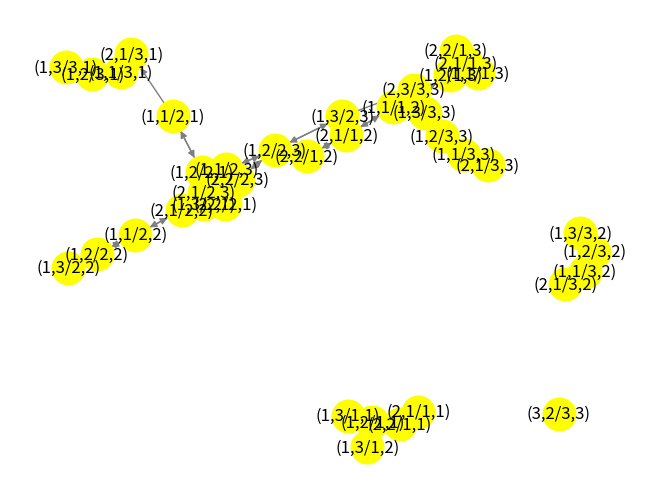

This chart was generated by the following Python code:
#!/usr/bin/env python3
# -*- coding: utf-8 -*-
"""
Created on Fri Jun 11 13:25:32 2021

@author: a.rb
"""

#!/usr/bin/env python3
# -*- coding: utf-8 -*-
"""
Created on Tue Jun  8 09:29:54 2021

@author: a.rb
"""
import networkx as nx
import matplotlib.pyplot as plt
#dimensions du plateau de jeu
xmax= 3
ymax=3
positionInitiale='(1,1/2,2)' # positions de départ fille + caisse
positionC=(3,3) #position de la cible

VERBOSE=True #Attention dessin du graphe particulierement lent

dico={ ((xf,yf),(xc,yc)):"("+str(xf)+","+str(yf)+"/"+str(xc)+","+str(yc)+")" for xf in range(1,xmax+1) for yf in range(1,ymax+1) for xc in range(1,xmax+1) for yc in range(1,ymax+1) if (xc,yc)!=(xf,yf)}
dicoinv={"("+str(xf)+","+str(yf)+"/"+str(xc)+","+str(yc)+")":((xf,yf),(xc,yc)) for xf in range(1,xmax+1) for yf in range(1,ymax+1) for xc in range(1,xmax+1) for yc in range(1,ymax+1) if (xc,yc)!=(xf,yf)}
sommets=[ value for keys, value in dico.items() if keys[0]!=keys[1]]


def ajout_arcs(g,sB:str,sE:str):
    sBTuple=dicoinv[sB]
    sETuple=dicoinv[sE]
   
    if sBTuple[1]==sETuple[1] and (sBTuple[0][0]==sETuple[0][0] and (sBTuple[0][1]==sETuple[0][1]+1 or sBTuple[0][1]==sETuple[0][1]-1)): #or keys1[0][1]+1==keys2[1][1]+1 or keys1[0][1]-1==keys2[1][1]-1 or keys1[0][0]+1==keys2[1][0]+1 or keys1[0][0]-1==keys2[1][0]-1:
        g.add_edge(sB,sE)
    elif sBTuple[1]==sETuple[1] and (sBTuple[0][1]==sETuple[0][1] and (sBTuple[0][0]==sETuple[0][0]+1 or sBTuple[0][0]==sETuple[0][0]-1)):
        g.add_edge(sB,sE)
    elif sBTuple[0][1]==sBTuple[1][1] and sBTuple[1][0]-sBTuple[0][0]==1 and sETuple[0]==sBTuple[1] and sETuple[1]==(sBTuple[1][0]+1,sBTuple[1][1]):
        g.add_edge(sB,sE)
    elif sBTuple[0][1]==sBTuple[1][1] and sBTuple[1][0]-sBTuple[0][0]==-1 and sETuple[0]==sBTuple[1] and sETuple[1]==(sBTuple[1][0]-1,sBTuple[1][1]):
        g.add_edge(sB,sE)
    elif sBTuple[0][0]==sBTuple[1][0] and sBTuple[1][1]-sBTuple[0][1]==1 and sETuple[0]==sBTuple[1] and sETuple[1]==(sBTuple[1][0],sBTuple[1][1]+1):
        g.add_edge(sB,sE)
    elif sBTuple[0][0]==sBTuple[1][0] and sBTuple[1][1]-sBTuple[0][1]==-1 and sETuple[0]==sBTuple[1] and sETuple[1]==(sBTuple[1][0],sBTuple[1][1]-1):
        g.add_edge(sB,sE)


def ajout(g,sommet):
    for s in g.nodes():
        if s!=sommet :
            ajout_arcs(g,sommet,s)
            ajout_arcs(g,s,sommet)
    
def recherche_chemin(graphe,positionInitiale:str,positionsfinales:set)->(bool,list):
    chemin=[]
    existe=False
    for s in positionsfinales :
        try : 
            chemin =nx.astar_path(graphe,positionInitiale,s)
            existe=True
        except :
            pass
    return existe,chemin
    
positionsf={((positionC[0]-1,positionC[1]),positionC), ((positionC[0]+1,positionC[1]),positionC),((positionC[0],positionC[1]-1),positionC),((positionC[0],positionC[1]+1),positionC)}
positionsfinales={dico[p] for p in positionsf if p in dico}
g=nx.DiGraph()
g.add_node(positionInitiale)

if VERBOSE :
    print("position initiale ",positionInitiale)
    print("cible ",positionC)
    print("positions finales ",positionsfinales)

for s in positionsfinales :
    g.add_node(s)
    ajout(g,s)

sommets=[ value for keys, value in dico.items() if keys[0]!=keys[1] and value != positionInitiale and value not in positionsfinales]
existe=False
while not existe and len(sommets)>0:
    existe,chemin = recherche_chemin(g,positionInitiale,positionsfinales)
    if existe :
        print("chemin : ",chemin)
    else :
        s=sommets[0]
        del sommets[0]
        g.add_node(s)
        ajout(g,s)
        
if VERBOSE :
    print("dessin du graphe")
    options = {
      'node_color' : 'yellow',
      'node_size'  : 550,
      'edge_color' : 'tab:grey',
      'with_labels': True
    }
    plt.figure()
    nx.draw(g,**options)
    plt.show()
    #nx.draw(g)
    #P.show()
